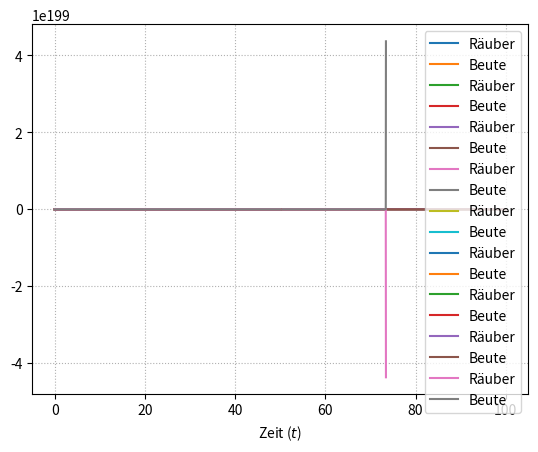

This figure's Python source:
# ---------------------------------------------------------------- #

import numpy as np
import matplotlib.pyplot as plt

# ---------------------------------------------------------------- #
# ---------------------------------------------------------------- #

# The following functions are meant to check, whether the provided data is flawed:
# mesh .............. sorted
# butcher tableau ...
# ... sorted c within 0 and 1 and
# ... strict lower triangular A
# ... dimensions fit

# ---------------------------------------------------------------- #

def is_sorted(Delta):
    Delta_sorted = np.sort(Delta)
    return bool(np.prod(Delta == Delta_sorted))

def is_butcher_tableau(butcher_tableau):

    c, A, b = butcher_tableau

    n, m = np.shape(A)
    is_square_matrix = (n == m)
    A_strict_lower_triangular = np.tril(A, -1)
    is_strict_lower_triangular = bool(np.prod(A == A_strict_lower_triangular))
    A_is_ok = is_square_matrix and is_strict_lower_triangular

    is_between_0_and_1 = bool(np.prod(0 <= c)) and bool(np.prod(c <= 1))
    c_is_ok = is_between_0_and_1 and is_sorted(c)

    have_same_dimensions = (np.shape(c)[0] == np.shape(A)[0]) and (np.shape(A)[0] == np.shape(b)[0])

    return (A_is_ok and c_is_ok and have_same_dimensions)

# ---------------------------------------------------------------- #

def test():

    A = np.array([[0, 0, 0],
                  [1, 0, 0],
                  [2, 3, 0]])

    c = np.linspace(0, 1, 3)
    b = np.random.rand(3)

    print("c =")
    print(c)
    print("")

    print("A =")
    print(A)
    print("")

    print("b =")
    print(b)
    print("")

    butcher_tableau = (c, A, b)

    print("is_butcher_tableau is", is_butcher_tableau(butcher_tableau), "for butcher_tableau")
    print("")

    T = 5
    n = 5
    Delta = np.linspace(0, T, n)

    print("Delta =")
    print(Delta)
    print("")

    print("is_sorted is", is_sorted(Delta), "for Delta")

# test()

# ---------------------------------------------------------------- #
# ---------------------------------------------------------------- #

# The following functions are meant to return a more abstract dot product:

# x ... scalar
# y ... vector

def dot(x, y):

    assert len(x) == len(y)

    n = len(x)
    dot_product = 0

    for i in range(n):
        dot_product += x[i]*y[i]

    return dot_product

# ---------------------------------------------------------------- #

def test(n):

    x = np.array(range(n))
    y = [np.array([0, 1])]*n

#     print(x)
#     print(y)
    print(dot(x, y))

# test(4)

# ---------------------------------------------------------------- #
# ---------------------------------------------------------------- #

def runge_kutta_method(f, Delta, y_0, butcher_tableau):

    # check if input data is legal
    assert is_sorted(Delta) and Delta[0] == 0
    assert is_butcher_tableau(butcher_tableau)

    c, A, b = butcher_tableau
    m = np.shape(c)[0]

    # inkrementelle Funktion
    def Phi(t, y, h):

        # Rekursions-Anfang
        k = [None]*m
        k[0] = f(t + c[0]*h, y)

        # Rekursions-Schritt
        for i in range(1, m):

            first  = t + c[i]*h
            second = y + h*dot(A[i][:i-1:], k[:i-1:])

            k[i] = f(first, second)

        return np.array(dot(b, k))

    N = np.shape(Delta)[0] - 1
    t = Delta
    h = t[1::] - t[:-1:]

    # Rekursions-Anfang
    y_approx = [None]*(N+1)
    y_approx[0] = y_0

    # Rekursions-Schritt
    for ell in range(N):
        y_approx[ell+1] = y_approx[ell] + h[ell]*Phi(t[ell], y_approx[ell], h[ell])

    # return approximation
    return np.array(y_approx)

# ---------------------------------------------------------------- #
# ---------------------------------------------------------------- #

# Approximation aus Aufgabe 1:

def test(p):

    N_array = [2**n for n in range(p)]

    def f(t, y):
        return t*y

    T = 1
    y_0 = 1

    # Example 2.23: The explicit Euler method
    c = np.array([0])
    A = np.array([[0]])
    b = np.array([1])
    butcher_tableau = (c, A, b)

    for N in N_array:

        Delta = np.linspace(0, T, N+1)
        y_approx = runge_kutta_method(f, Delta, y_0, butcher_tableau)

        plt.plot(Delta, y_approx)

    Delta = np.linspace(0, T, int(T/0.1) + 1)
    y = np.exp(Delta**2 / 2)
    plt.plot(Delta, y)

    plt.grid(linestyle = ':')
    plt.show()

# test(4)

# ---------------------------------------------------------------- #
# ---------------------------------------------------------------- #

# Räuber-Beute-Modell:

def test(alpha, beta, gamma, delta, y_J_0, y_B_0, T, h, butcher_tableau):

    assert alpha > 0
    assert beta  > 0
    assert gamma > 0
    assert delta > 0

    Delta   = np.arange(0, T, h)
    y_0     = np.array([y_J_0, y_B_0])
    c, A, b = butcher_tableau

    separator = "-"*64

    print(separator)

    print("Räuber-Beute-Modell wird mit folgenden Parametern ausgeführt ...")
    print("")

    print("Modellparameter:")
    print("alpha =", alpha)
    print("beta  =", beta)
    print("gamma =", gamma)
    print("delta =", delta)
    print("y_J_0 =", y_J_0)
    print("y_B_0 =", y_B_0)
    print("")

    print("Diskretisierung:")
    print("T =", T)
    print("h =", h)
    print("")

    print("Runge-Kutta-Verfahren:")
    print("c =")
    print(c)
    print("A =")
    print(A)
    print("b =")
    print(b)

    def f(t, y):

        predators = gamma*y[0]*y[1] - delta*y[0]
        prey      = alpha*y[1] - beta*y[0]*y[1]

        return np.array([predators, prey])

    y_approx = runge_kutta_method(f, Delta, y_0, butcher_tableau)

    predators, prey = y_approx.transpose()

    plt.plot(Delta, predators, label = "Räuber")
    plt.plot(Delta, prey,      label = "Beute")
    plt.legend()
    plt.xlabel("Zeit ($t$)")
    plt.grid(linestyle = ':')
    plt.show()

    print(separator)
    print("")

# ---------------------------------------------------------------- #

# Wir starten mit den Parametern aus der Angabe.
# Anschließend, variieren wir Modellparameter und Diskretisierung
# und studieren die Effekte auf die numerischen Ergebnisse.

# Example 2.25: Classical Runge-Kutta method RK4
c = np.array([0, 1/2, 1/2, 1])
A = np.array([[0,   0,   0, 0],
              [1/2, 0,   0, 0],
              [0,   1/2, 0, 0],
              [0,   0,   1, 0]])
b = np.array([1/6, 1/3, 1/3, 1/6])
butcher_tableau = (c, A, b)

# -------------------------------- #

# Goal:
# Getting an overview ...

print("GETTING AN OVERVIEW ...")
print("")

# Modellparameter
alpha = 2
beta  = 0.01
gamma = beta
delta = 1
y_J_0 = 150
y_B_0 = 300

# Diskretisierung
T = 100
h = 0.01

# show time
test(alpha, beta, gamma, delta, y_J_0, y_B_0, T, h, butcher_tableau)

# -------------------------------- #

# Goal:
# Testing for fidelity ...

print("TESTING FOR FIDELITY ...")
print("")

while h <= 0.03:

    print("Wir verschlechtern die Auflösung der Diskretisierung ...")
    h += 0.01
    print("")

    # show time
    test(alpha, beta, gamma, delta, y_J_0, y_B_0, T, h, butcher_tableau)

print("... Ergebnis:")
print("Peaks werden größer und weniger!")
print("")

# -------------------------------- #

# Goal:
# Have fun ...

print("HAVE FUN ...")
print("")

# zoom in
T = 50
# bump up resulution
h = 0.01

# ---------------- #

print("Wir testen nun folgendes Szenario ...")
print("# Beute wächst normal")
alpha = 2
print("# Beute stirbt normal")
beta  = 0.01
print("# Räuber wachsen schnell")
gamma = 0.01 * 10
print("# Räuber sterben langsam (no pun intended)")
delta = 1 / 10
print("")

# Räuber anfangs mehr
y_J_0 = 150 * 2
y_B_0 = 300

# show time
test(alpha, beta, gamma, delta, y_J_0, y_B_0, T, h, butcher_tableau)

print("... Ergebnis:")
print("Apokalypse! Alle sterben!")
print("")

# ---------------- #

print("Wir testen nun folgendes Szenario ...")
print("# Beute wächst schnell")
alpha = 2 * 2
print("# Beute stirbt langsam")
beta  = 0.01 / 2
print("# Räuber wachsen normal")
gamma = 0.01
print("# Räuber sterben normal")
delta = 1
print("")

print("# Beute anfangs mehr")
y_J_0 = 150
y_B_0 = 300 * 2
print("")

# show time
test(alpha, beta, gamma, delta, y_J_0, y_B_0, T, h, butcher_tableau)

print("... Ergebnis:")
print("System SEHR gesund!")
print("")

# ---------------- #

print("Wir testen nun folgendes Szenario ...")
print("# Beute wächst normal")
alpha = 2
print("# Beute stirbt normal")
beta  = 0.01
print("# Räuber wachsen normal")
gamma = 0.01
print("# Räuber sterben schnell")
delta = 1 * 2
print("")

# normal
y_J_0 = 150
y_B_0 = 300

# show time
test(alpha, beta, gamma, delta, y_J_0, y_B_0, T, h, butcher_tableau)

print("... Ergebnis:")
print("Populationen sind und bleiben gleich!")
print("")

# ---------------- #

print("Wir testen nun folgendes Szenario ...")
print("# Beute wächst normal")
alpha = 2
print("# Beute stirbt langsam")
beta  = 0.01 / 2
print("# Räuber wachsen normal")
gamma = 0.01
print("# Räuber sterben schnell")
delta = 1 * 2
print("")

# normal
y_J_0 = 150
y_B_0 = 300

# show time
test(alpha, beta, gamma, delta, y_J_0, y_B_0, T, h, butcher_tableau)

print("... Ergebnis:")
print("Räuber profitieren von dem Wohle der Beute!")
print("")

# ---------------- #

print("Wir testen nun folgendes Szenario ...")
print("# Beute wächst normal")
alpha = 2
print("# Beute stirbt langsam")
beta  = 0.01 / 2
print("# Räuber wachsen schnell")
gamma = 0.01 * 2
print("# Räuber sterben schnell")
delta = 1 * 2
print("")

# normal
y_J_0 = 150
y_B_0 = 300

# show time
test(alpha, beta, gamma, delta, y_J_0, y_B_0, T, h, butcher_tableau)

print("... Ergebnis:")
print("Räuber profitieren von dem Wohle der Beute NOCH MEHR UND SCHNELLER!")
print("Beute wird etwas weniger!")
print("")

# ---------------- #

# -------------------------------- #

# ---------------------------------------------------------------- #
